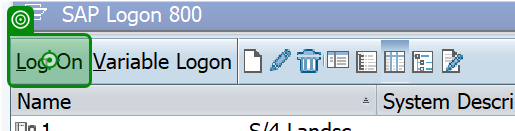
Workflow: SAP_Launch

Step 1: check 'Log On' in window 'SAP Logon 800' (saplogon.exe)
